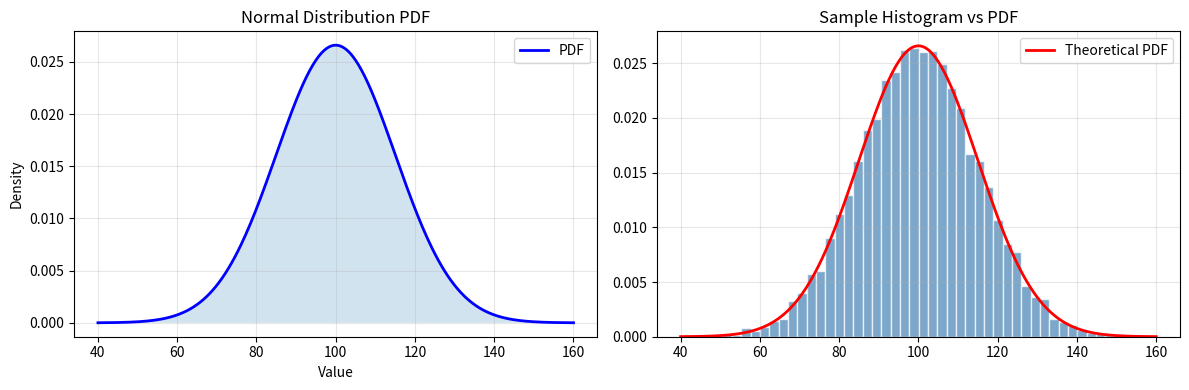
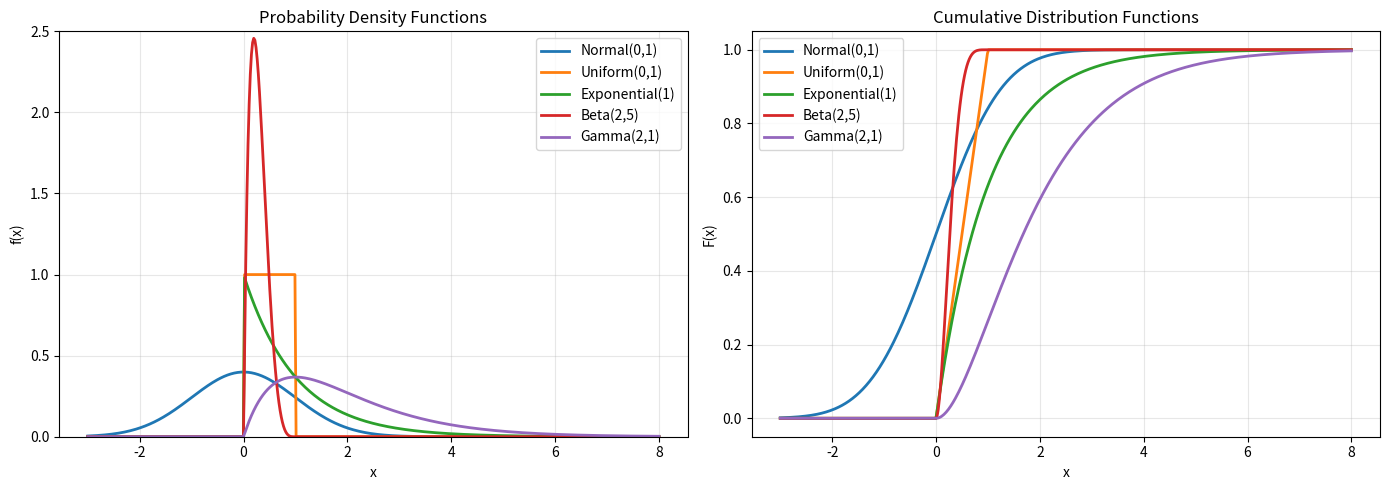
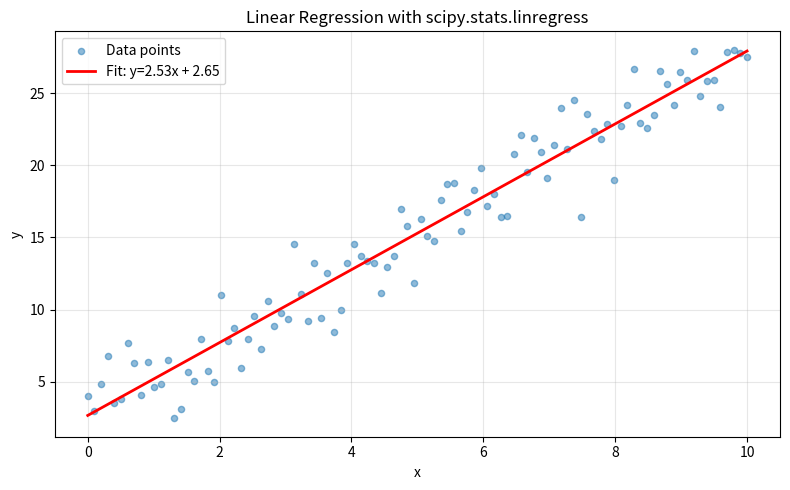

Write Python code to recreate these figures, in order.
"""
04 - SciPy Statistics
======================
SciPy's stats module provides a comprehensive set of probability
distributions and statistical tests.

Topics:
- Probability distributions (continuous and discrete)
- Descriptive statistics
- Hypothesis testing (t-test, chi-square, ANOVA)
- Probability density/mass functions
"""

import numpy as np

# Ensure output directory exists (Tier 0 fix: Windows + CI)
import os

os.makedirs(
    "K:/learning/technical/ai-ml/01-main-projects/fullstack-ai-engineer-lab/projects/00-core-foundations/python/outputs/scipy",
    exist_ok=True,
)

import matplotlib

matplotlib.use("Agg")
import matplotlib.pyplot as plt
from scipy import stats

# ============================================================
# Example 1: Probability Distributions
# ============================================================
print("=" * 60)
print("Example 1: Working with Probability Distributions")
print("=" * 60)

# Normal distribution
np.random.seed(42)
normal_dist = stats.norm(loc=100, scale=15)  # mean=100, std=15

print("Normal Distribution (mu=100, sigma=15):")
print(f"  PDF at x=100:     {normal_dist.pdf(100):.6f}")
print(f"  PDF at x=115:     {normal_dist.pdf(115):.6f}")
print(f"  CDF at x=100:     {normal_dist.cdf(100):.4f} (50th percentile)")
print(f"  CDF at x=115:     {normal_dist.cdf(115):.4f} (84th percentile)")
print(f"  Mean:             {normal_dist.mean():.1f}")
print(f"  Variance:         {normal_dist.var():.1f}")
print(f"  Std deviation:    {normal_dist.std():.1f}")

# Generate random samples
samples = normal_dist.rvs(size=10000)
print(f"\n  Generated {len(samples)} samples:")
print(f"  Sample mean:      {samples.mean():.2f}")
print(f"  Sample std:       {samples.std():.2f}")

# Plot PDF and histogram
fig, axes = plt.subplots(1, 2, figsize=(12, 4))
x = np.linspace(40, 160, 300)
axes[0].plot(x, normal_dist.pdf(x), "b-", linewidth=2, label="PDF")
axes[0].fill_between(x, normal_dist.pdf(x), alpha=0.2)
axes[0].set_title("Normal Distribution PDF")
axes[0].set_xlabel("Value")
axes[0].set_ylabel("Density")
axes[0].legend()
axes[0].grid(True, alpha=0.3)

axes[1].hist(samples, bins=50, density=True, alpha=0.7, color="steelblue", edgecolor="white")
axes[1].plot(x, normal_dist.pdf(x), "r-", linewidth=2, label="Theoretical PDF")
axes[1].set_title("Sample Histogram vs PDF")
axes[1].legend()
axes[1].grid(True, alpha=0.3)
plt.tight_layout()
plt.savefig(
    "K:/learning/technical/ai-ml/01-main-projects/fullstack-ai-engineer-lab/projects/00-core-foundations/python/outputs/scipy/scipy_04_distributions.png",
    dpi=100,
)
print(
    "Plot saved: K:/learning/technical/ai-ml/01-main-projects/fullstack-ai-engineer-lab/projects/00-core-foundations/python/outputs/scipy/scipy_04_distributions.png"
)

# ============================================================
# Example 2: Comparing Multiple Distributions
# ============================================================
print("\n" + "=" * 60)
print("Example 2: Comparing Multiple Distributions")
print("=" * 60)

distributions = {
    "Normal(0,1)": stats.norm(0, 1),
    "Uniform(0,1)": stats.uniform(0, 1),
    "Exponential(1)": stats.expon(0, 1),
    "Beta(2,5)": stats.beta(2, 5),
    "Gamma(2,1)": stats.gamma(2, 0, 1),
}

fig, axes = plt.subplots(1, 2, figsize=(14, 5))
x = np.linspace(-3, 8, 500)

for name, dist in distributions.items():
    axes[0].plot(x, dist.pdf(x), label=name, linewidth=2)
    axes[1].plot(x, dist.cdf(x), label=name, linewidth=2)

axes[0].set_title("Probability Density Functions")
axes[0].set_xlabel("x")
axes[0].set_ylabel("f(x)")
axes[0].legend()
axes[0].grid(True, alpha=0.3)
axes[0].set_ylim(0, 2.5)

axes[1].set_title("Cumulative Distribution Functions")
axes[1].set_xlabel("x")
axes[1].set_ylabel("F(x)")
axes[1].legend()
axes[1].grid(True, alpha=0.3)
plt.tight_layout()
plt.savefig(
    "K:/learning/technical/ai-ml/01-main-projects/fullstack-ai-engineer-lab/projects/00-core-foundations/python/outputs/scipy/scipy_04_multi_dist.png",
    dpi=100,
)
print(
    "Plot saved: K:/learning/technical/ai-ml/01-main-projects/fullstack-ai-engineer-lab/projects/00-core-foundations/python/outputs/scipy/scipy_04_multi_dist.png"
)

# Quick stats summary for each
print(f"\n{'Distribution':<20s} {'Mean':>8s} {'Std':>8s} {'Skew':>8s} {'Kurt':>8s}")
print("-" * 52)
for name, dist in distributions.items():
    rvs = dist.rvs(size=10000, random_state=42)
    print(
        f"{name:<20s} {rvs.mean():8.4f} {rvs.std():8.4f} "
        f"{stats.skew(rvs):8.4f} {stats.kurtosis(rvs):8.4f}"
    )

# ============================================================
# Example 3: Descriptive Statistics
# ============================================================
print("\n" + "=" * 60)
print("Example 3: Descriptive Statistics with scipy.stats")
print("=" * 60)

# Generate sample data (exam scores)
np.random.seed(42)
exam_scores = np.concatenate(
    [
        np.random.normal(72, 12, 80),  # Main group
        np.random.normal(90, 5, 20),  # High performers
    ]
)
exam_scores = np.clip(exam_scores, 0, 100)

# Full descriptive statistics
desc = stats.describe(exam_scores)
print(f"Exam Scores Analysis (n={desc.nobs}):")
print(f"  Mean:            {desc.mean:.2f}")
print(f"  Std deviation:   {np.sqrt(desc.variance):.2f}")
print(f"  Min:             {desc.minmax[0]:.2f}")
print(f"  Max:             {desc.minmax[1]:.2f}")
print(f"  Skewness:        {desc.skewness:.4f}")
print(f"  Excess kurtosis: {desc.kurtosis:.4f}")

# Percentiles
percentiles = [25, 50, 75, 90, 95, 99]
print(f"\nPercentiles:")
for p in percentiles:
    val = np.percentile(exam_scores, p)
    print(f"  {p}th: {val:.2f}")

# Moment statistics
m = stats.moment(exam_scores, order=3)
print(f"\nThird central moment: {m:.2f}")
print(f"Fourth central moment: {stats.moment(exam_scores, order=4):.2f}")

# ============================================================
# Example 4: Hypothesis Testing
# ============================================================
print("\n" + "=" * 60)
print("Example 4: Hypothesis Testing")
print("=" * 60)

# --- One-sample t-test ---
# Test if mean of data equals a specific value
np.random.seed(42)
data = np.random.normal(loc=52, scale=10, size=50)
t_stat, p_value = stats.ttest_1samp(data, popmean=50)
print("One-sample t-test (H0: mu = 50):")
print(f"  Sample mean: {data.mean():.4f}")
print(f"  t-statistic: {t_stat:.4f}")
print(f"  p-value:     {p_value:.4f}")
print(f"  Significant at alpha=0.05? {'Yes' if p_value < 0.05 else 'No'}")

# --- Two-sample t-test ---
group_a = np.random.normal(loc=75, scale=10, size=40)
group_b = np.random.normal(loc=80, scale=12, size=40)
t_stat2, p_val2 = stats.ttest_ind(group_a, group_b)
print(f"\nIndependent two-sample t-test (A vs B):")
print(f"  Group A mean: {group_a.mean():.4f}")
print(f"  Group B mean: {group_b.mean():.4f}")
print(f"  t-statistic:  {t_stat2:.4f}")
print(f"  p-value:      {p_val2:.4f}")
print(f"  Significant?  {'Yes' if p_val2 < 0.05 else 'No'}")

# --- Paired t-test ---
before = np.random.normal(100, 15, 30)
after = before + np.random.normal(5, 8, 30)  # Treatment effect
t_stat3, p_val3 = stats.ttest_rel(before, after)
print(f"\nPaired t-test (before vs after treatment):")
print(f"  Before mean: {before.mean():.4f}")
print(f"  After mean:  {after.mean():.4f}")
print(f"  Mean diff:   {(after - before).mean():.4f}")
print(f"  p-value:     {p_val3:.4f}")

# --- Chi-square test ---
observed = np.array([50, 30, 20])
expected = np.array([1 / 3, 1 / 3, 1 / 3]) * observed.sum()
chi2_result = stats.chisquare(observed, f_exp=expected)
chi2, p_chi2 = chi2_result
dof = len(observed) - 1
print(f"\nChi-square goodness-of-fit test:")
print(f"  Observed: {observed}")
print(f"  Expected: {expected.astype(int)}")
print(f"  Chi2={chi2:.4f}, p={p_chi2:.4f}, df={dof}")

# ============================================================
# Example 5: Correlation and Regression
# ============================================================
print("\n" + "=" * 60)
print("Example 5: Correlation and Linear Regression")
print("=" * 60)

np.random.seed(42)
x = np.linspace(0, 10, 100)
y = 2.5 * x + 3.0 + np.random.normal(0, 2, 100)

# Pearson correlation
r_pearson, p_pearson = stats.pearsonr(x, y)
print(f"Pearson correlation:  r={r_pearson:.4f}, p={p_pearson:.2e}")

# Spearman rank correlation
r_spearman, p_spearman = stats.spearmanr(x, y)
print(f"Spearman correlation: rho={r_spearman:.4f}, p={p_spearman:.2e}")

# Linear regression
slope, intercept, r_val, p_val, std_err = stats.linregress(x, y)
print(f"\nLinear regression (y = mx + b):")
print(f"  Slope (m):     {slope:.4f} (true: 2.5)")
print(f"  Intercept (b): {intercept:.4f} (true: 3.0)")
print(f"  RÂ²:            {r_val**2:.4f}")
print(f"  Std error:     {std_err:.4f}")

# Plot regression
fig, ax = plt.subplots(figsize=(8, 5))
ax.scatter(x, y, alpha=0.5, s=20, label="Data points")
ax.plot(x, slope * x + intercept, "r-", linewidth=2, label=f"Fit: y={slope:.2f}x + {intercept:.2f}")
ax.set_title("Linear Regression with scipy.stats.linregress")
ax.set_xlabel("x")
ax.set_ylabel("y")
ax.legend()
ax.grid(True, alpha=0.3)
plt.tight_layout()
plt.savefig(
    "K:/learning/technical/ai-ml/01-main-projects/fullstack-ai-engineer-lab/projects/00-core-foundations/python/outputs/scipy/scipy_04_regression.png",
    dpi=100,
)
print(
    "Plot saved: K:/learning/technical/ai-ml/01-main-projects/fullstack-ai-engineer-lab/projects/00-core-foundations/python/outputs/scipy/scipy_04_regression.png"
)

print("\n[OK] SciPy statistics module covered!")
print("   Next: 05-integration.py for numerical integration.")
